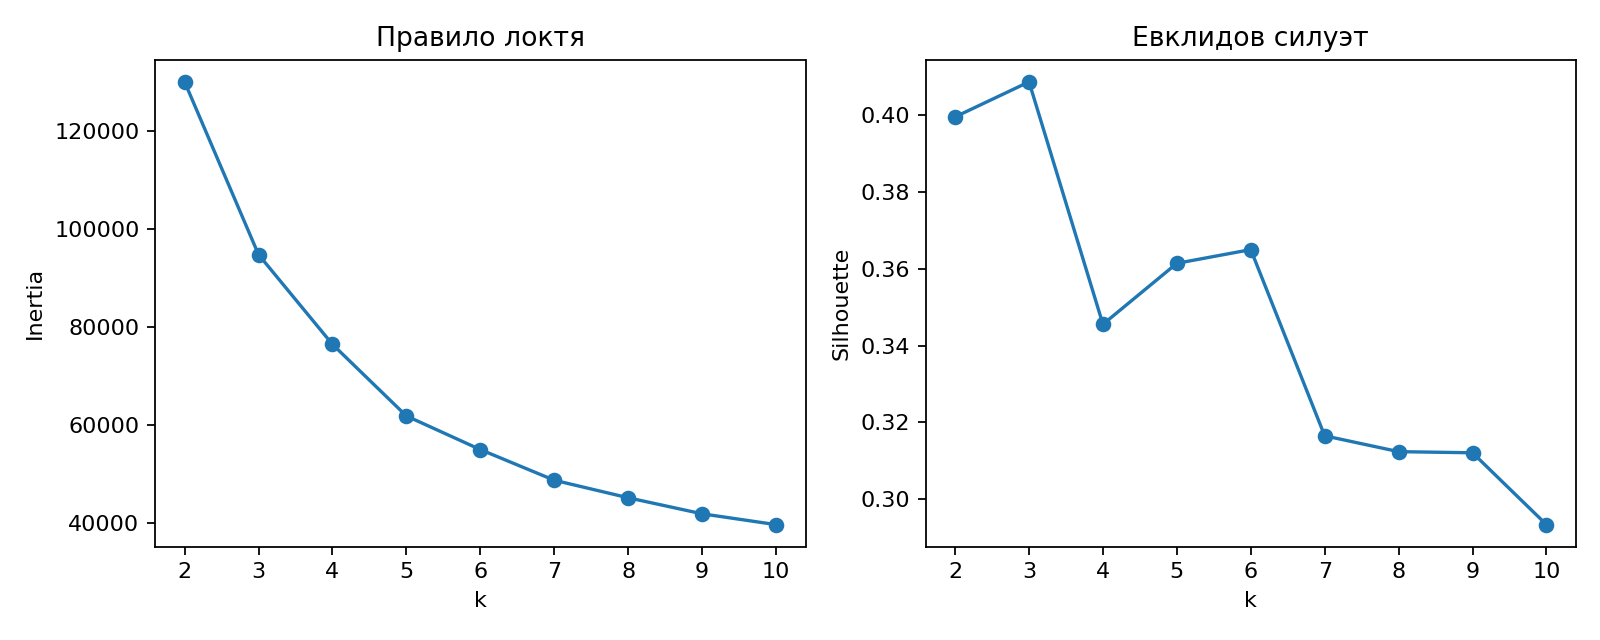

The table this chart was drawn from, first rows:
k, inertia, silhouette, fit_s, min_cluster, max_cluster
2, 129900, 0.3996, 1.216, 5580, 8031
3, 94742, 0.4087, 1.415, 524, 7579
4, 76474, 0.3456, 1.042, 524, 5874
5, 61894, 0.3615, 0.9954, 521, 5858
6, 55050, 0.365, 1.483, 520, 5804
7, 48812, 0.3165, 1.417, 520, 3157
8, 45242, 0.3124, 1.355, 452, 3164
9, 41976, 0.3121, 1.572, 438, 3140
10, 39771, 0.2934, 1.472, 434, 2624
